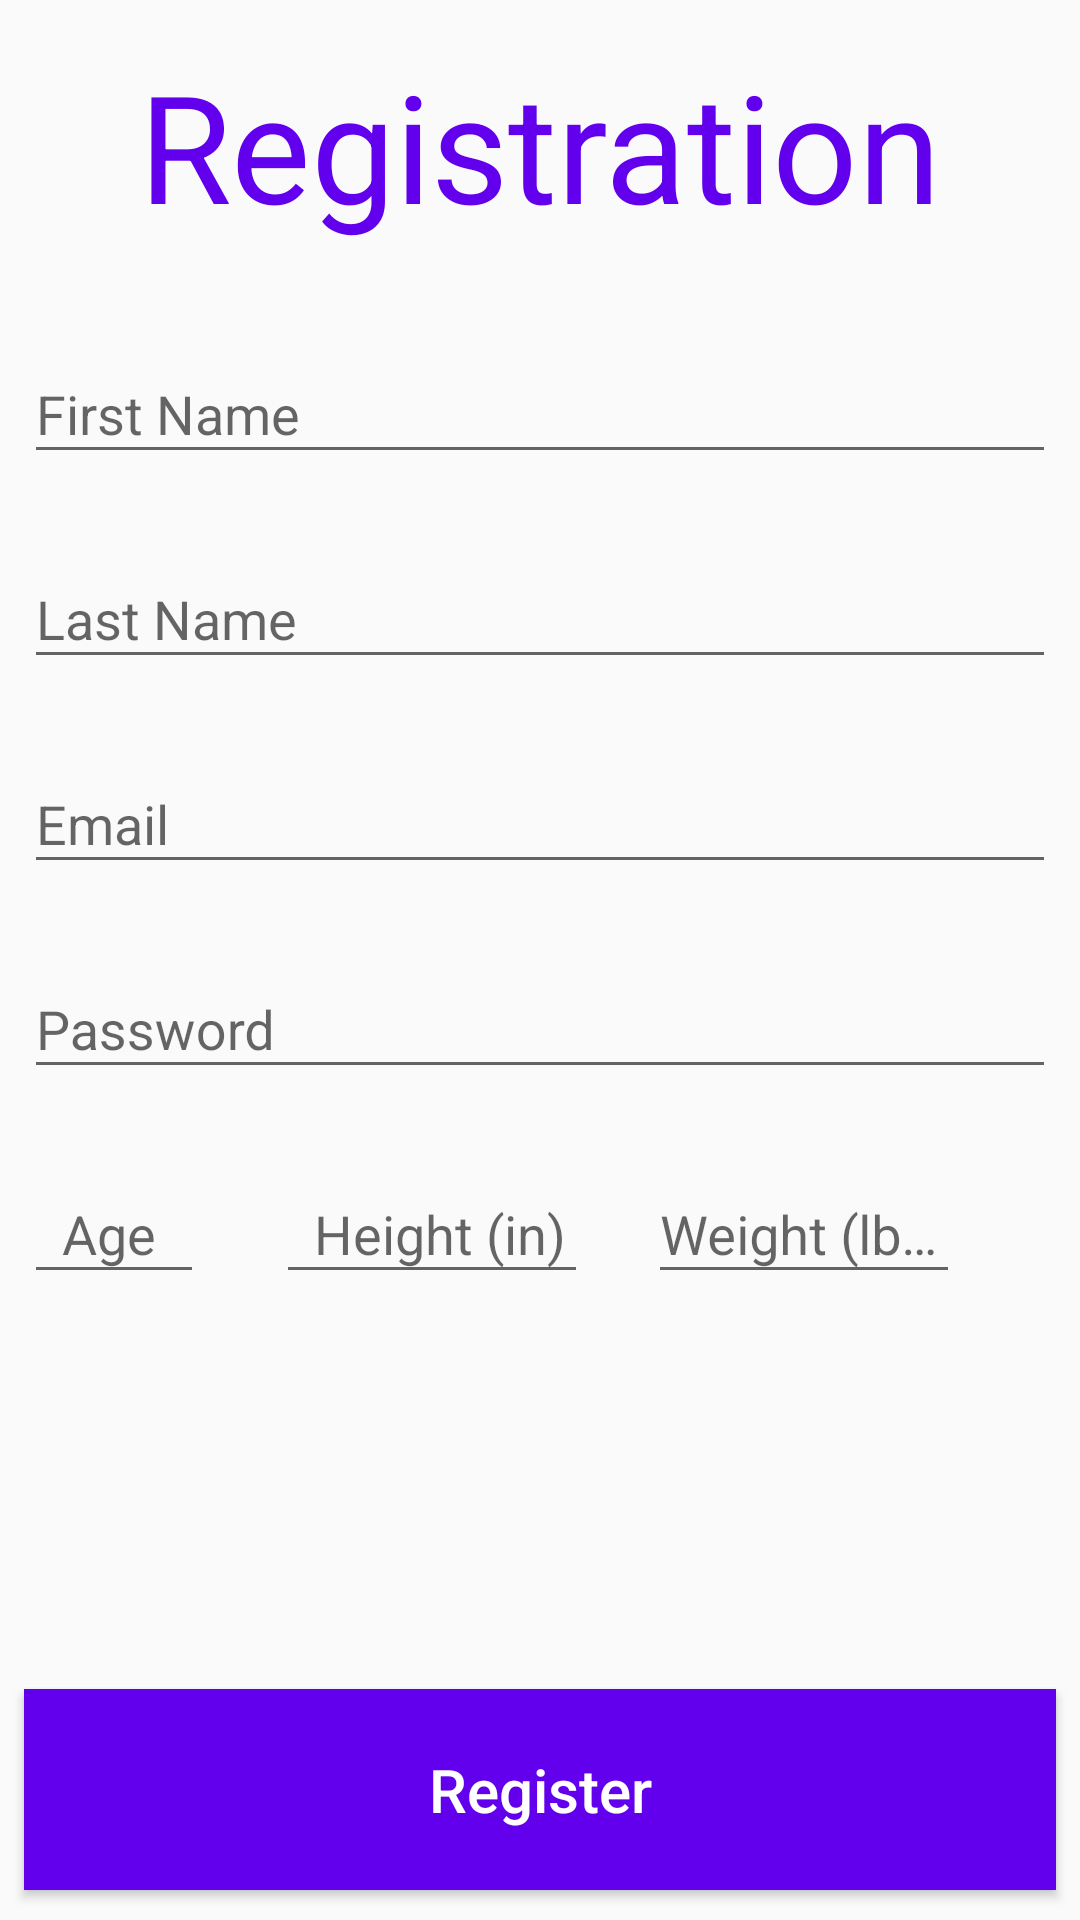

Layout XML and referenced resources for this Android screen:
<!-- AndroidManifest.xml: application theme AppTheme -->
<!-- res/layout/activity_register.xml -->
<?xml version="1.0" encoding="utf-8"?>
<android.support.constraint.ConstraintLayout
    android:id="@+id/register_layout"
    xmlns:android="http://schemas.android.com/apk/res/android"
    xmlns:app="http://schemas.android.com/apk/res-auto"
    xmlns:tools="http://schemas.android.com/tools"
    android:layout_width="match_parent"
    android:layout_height="match_parent"
    tools:context="com.example.owner.example.RegisterActivity">

    <TextView
        android:id="@+id/register_title"
        android:layout_width="wrap_content"
        android:layout_height="wrap_content"
        android:text="Registration"
        android:textSize="50sp"
        android:textColor="@color/colorPrimary"
        android:layout_alignParentTop="true"
        android:layout_centerHorizontal="true"
        app:layout_constraintRight_toRightOf="parent"
        app:layout_constraintLeft_toLeftOf="parent"
        app:layout_constraintTop_toTopOf="parent"
        android:layout_marginTop="15dp"
        tools:layout_constraintRight_creator="1"
        tools:layout_constraintLeft_creator="1" />

    <android.support.design.widget.TextInputLayout
        android:layout_height="wrap_content"
        android:layout_width="0dp"
        android:id="@+id/first_name_layout"
        android:layout_marginTop="24dp"
        app:layout_constraintTop_toBottomOf="@+id/register_title"
        android:layout_marginRight="8dp"
        app:layout_constraintRight_toRightOf="parent"
        android:layout_marginLeft="8dp"
        app:layout_constraintLeft_toLeftOf="parent"
        tools:layout_constraintRight_creator="1"
        android:layout_marginStart="8dp"
        android:layout_marginEnd="8dp"
        tools:layout_constraintLeft_creator="1">

        <android.support.design.widget.TextInputEditText
            android:id="@+id/first_name"
            android:layout_height="wrap_content"
            android:layout_width="match_parent"
            android:hint="First Name"
            android:imeOptions="actionNext"
            android:inputType="textAutoCorrect|textEmailAddress"
            android:maxLines="1" />

    </android.support.design.widget.TextInputLayout>
    <android.support.design.widget.TextInputLayout
        android:id="@+id/last_name_layout"
        android:layout_height="wrap_content"
        android:layout_width="0dp"
        android:layout_marginTop="16dp"
        app:layout_constraintTop_toBottomOf="@+id/first_name_layout"
        android:layout_marginRight="8dp"
        app:layout_constraintRight_toRightOf="parent"
        android:layout_marginLeft="8dp"
        app:layout_constraintLeft_toLeftOf="parent"
        tools:layout_constraintRight_creator="1"
        android:layout_marginStart="8dp"
        android:layout_marginEnd="8dp"
        tools:layout_constraintLeft_creator="1">

        <android.support.design.widget.TextInputEditText
            android:id="@+id/last_name"
            android:layout_height="wrap_content"
            android:layout_width="match_parent"
            android:hint="Last Name"
            android:imeOptions="actionNext"
            android:inputType="textAutoCorrect|textEmailAddress"
            android:maxLines="1" />

    </android.support.design.widget.TextInputLayout>

    <android.support.design.widget.TextInputLayout
        android:id="@+id/email_layout"
        android:layout_height="wrap_content"
        android:layout_width="0dp"
        android:layout_marginTop="16dp"
        app:layout_constraintTop_toBottomOf="@+id/last_name_layout"
        android:layout_marginRight="8dp"
        app:layout_constraintRight_toRightOf="parent"
        android:layout_marginLeft="8dp"
        app:layout_constraintLeft_toLeftOf="parent"
        tools:layout_constraintRight_creator="1"
        android:layout_marginStart="8dp"
        android:layout_marginEnd="8dp"
        tools:layout_constraintLeft_creator="1">

        <android.support.design.widget.TextInputEditText
            android:id="@+id/email"
            android:layout_height="wrap_content"
            android:layout_width="match_parent"
            android:hint="Email"
            android:imeOptions="actionNext"
            android:inputType="textAutoCorrect|textEmailAddress"
            android:maxLines="1" />

    </android.support.design.widget.TextInputLayout>

    <android.support.design.widget.TextInputLayout
        android:id="@+id/password_layout"
        android:layout_width="0dp"
        android:layout_height="wrap_content"
        android:layout_marginTop="16dp"
        app:layout_constraintTop_toBottomOf="@+id/email_layout"
        android:layout_marginRight="8dp"
        app:layout_constraintRight_toRightOf="parent"
        android:layout_marginLeft="8dp"
        app:layout_constraintLeft_toLeftOf="parent"
        tools:layout_constraintRight_creator="1"
        android:layout_marginStart="8dp"
        android:layout_marginEnd="8dp"
        tools:layout_constraintLeft_creator="1">
        <android.support.design.widget.TextInputEditText
            android:id="@+id/password"
            android:layout_width="match_parent"
            android:layout_height="wrap_content"
            android:hint="Password"
            android:imeActionId="@+id/login"
            android:imeOptions="actionNone"
            android:inputType="textPassword"
            android:maxLines="1"
            tools:layout_editor_absoluteY="0dp"
            tools:layout_editor_absoluteX="8dp" />
    </android.support.design.widget.TextInputLayout>

    <android.support.design.widget.TextInputLayout
        android:id="@+id/age_layout"
        android:layout_width="0dp"
        android:layout_height="wrap_content"
        android:layout_marginLeft="8dp"
        android:layout_marginTop="16dp"
        app:layout_constraintLeft_toLeftOf="parent"
        app:layout_constraintTop_toBottomOf="@+id/password_layout"
        tools:layout_constraintLeft_creator="1"
        tools:layout_constraintRight_creator="1">

        <android.support.design.widget.TextInputEditText
            android:id="@+id/age"
            android:layout_width="60dp"
            android:layout_height="wrap_content"
            android:hint="  Age"
            android:imeActionId="@+id/login"
            android:imeOptions="actionNext"
            android:inputType="number"
            android:maxLines="1"
            tools:layout_editor_absoluteX="8dp"
            tools:layout_editor_absoluteY="0dp" />
    </android.support.design.widget.TextInputLayout>

    <android.support.design.widget.TextInputLayout
        android:id="@+id/height_layout"
        android:layout_width="0dp"
        android:layout_height="wrap_content"
        android:layout_marginLeft="84dp"
        android:layout_marginTop="16dp"
        app:layout_constraintLeft_toLeftOf="@id/age_layout"
        app:layout_constraintTop_toBottomOf="@+id/password_layout"
        tools:layout_constraintLeft_creator="1"
        tools:layout_constraintRight_creator="1">

        <android.support.design.widget.TextInputEditText
            android:id="@+id/height"
            android:layout_width="104dp"
            android:layout_height="wrap_content"
            android:hint="  Height (in)"
            android:imeActionId="@+id/login"
            android:imeOptions="actionNext"
            android:inputType="number"
            android:maxLines="1"
            tools:layout_editor_absoluteX="8dp"
            tools:layout_editor_absoluteY="0dp" />
    </android.support.design.widget.TextInputLayout>

    <android.support.design.widget.TextInputLayout
        android:id="@+id/weight_layout"
        android:layout_width="0dp"
        android:layout_height="wrap_content"
        android:layout_marginLeft="124dp"
        android:layout_marginTop="16dp"
        app:layout_constraintLeft_toLeftOf="@id/height_layout"
        app:layout_constraintTop_toBottomOf="@+id/password_layout"
        tools:layout_constraintLeft_creator="1"
        tools:layout_constraintRight_creator="1">

        <android.support.design.widget.TextInputEditText
            android:id="@+id/weight"
            android:layout_width="104dp"
            android:layout_height="wrap_content"
            android:hint="Weight (lbs)"
            android:imeActionId="@+id/login"
            android:imeOptions="actionDone"
            android:inputType="number"
            android:maxLines="1"
            tools:layout_editor_absoluteX="8dp"
            tools:layout_editor_absoluteY="0dp" />
    </android.support.design.widget.TextInputLayout>

    <Button
        android:id="@+id/register_button"
        android:layout_width="0dp"
        android:layout_height="wrap_content"
        android:background="@color/colorPrimary"
        android:padding="20dp"
        android:text="Register"
        android:textAllCaps="false"
        android:textColor="#FFFFFF"
        android:textSize="20sp"
        android:layout_marginRight="8dp"
        app:layout_constraintRight_toRightOf="parent"
        android:layout_marginLeft="8dp"
        app:layout_constraintLeft_toLeftOf="parent"
        android:layout_marginStart="8dp"
        android:layout_marginEnd="8dp"
        app:layout_constraintBottom_toBottomOf="parent"
        android:layout_marginBottom="10dp"/>


</android.support.constraint.ConstraintLayout>
<!-- resources referenced by this layout -->
<resources>
  <style name="AppTheme" parent="Theme.AppCompat.Light.DarkActionBar">
          
          <item name="colorPrimary">@color/colorPrimary</item>
          <item name="colorPrimaryDark">@color/colorPrimaryDark</item>
          <item name="colorAccent">@color/colorAccent</item>
          <item name="windowActionBar">false</item>
          <item name="windowNoTitle">true</item>
      </style>
  <!-- not gathered from this repository: default colours our renderer supplied (Android Studio template values) -->
  <color name="colorPrimary">#FF6200EE</color>
  <color name="colorPrimaryDark">#FF3700B3</color>
  <color name="colorAccent">#FF03DAC5</color>
</resources>
